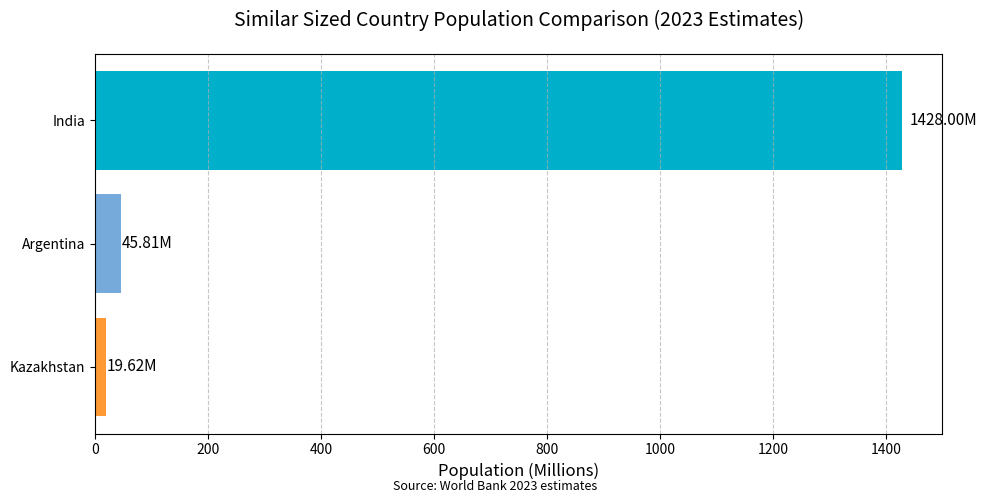

Generate this figure with matplotlib:
import matplotlib.pyplot as plt

# Data (source: World Bank 2023 estimates)
countries = ['Kazakhstan', 'Argentina', 'India']
population = [19.62, 45.81, 1428]

# Create horizontal bar chart
plt.figure(figsize=(10, 5))
bars = plt.barh(countries, population, color=['#FF9933', '#75AADB', '#00AFCA'])

# Add value labels
for bar in bars:
    width = bar.get_width()
    plt.text(width * 1.01, bar.get_y() + bar.get_height()/2, 
             f'{width:.2f}M', 
             va='center', ha='left', fontsize=11)

# Adjust x-axis to show population difference clearly
plt.xlim(0, 1500)  # India's population is much larger

# Add labels and title
plt.xlabel('Population (Millions)', fontsize=12)
plt.title('Similar Sized Country Population Comparison (2023 Estimates)', fontsize=14, pad=20)
plt.grid(axis='x', linestyle='--', alpha=0.7)

# Add footnote
plt.figtext(0.5, 0.01, "Source: World Bank 2023 estimates", 
            ha="center", fontsize=9, style='italic')

plt.tight_layout()
plt.show()